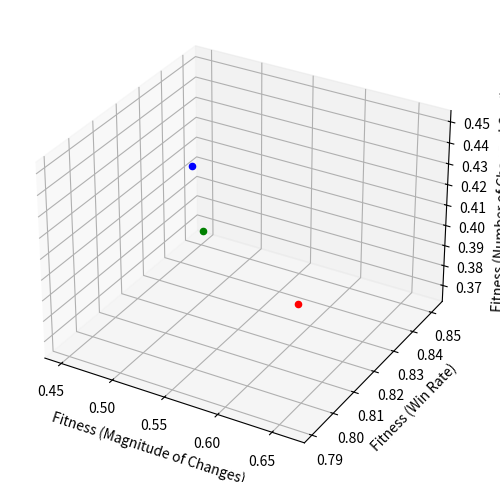

The matplotlib source for this figure:
import matplotlib.pyplot as plt
import numpy as np
#単目的 GA
fp1 = 0.44933
fw1 = 0.85146
fc1 = 0.36788
#多目的 GA
fp2 = 0.66365
fw2 = 0.79097
fc2 = 0.42035
#提案手法
fp3 = 0.53259
fw3 = 0.80783
fc3 = 0.44933

fig = plt.figure(figsize = (6, 6))
ax = fig.add_subplot(111, projection='3d')

ax.scatter(fp1, fw1, fc1, color='green')
ax.scatter(fp2, fw2, fc2, color='red')
ax.scatter(fp3, fw3, fc3, color='blue')

ax.set_xlabel('Fitness (Magnitude of Changes)')
ax.set_ylabel('Fitness (Win Rate)')
ax.set_zlabel('Fitness (Number of Changed Card)')

#ax.legend()

plt.savefig("jikken4.png", format="png", dpi=300)